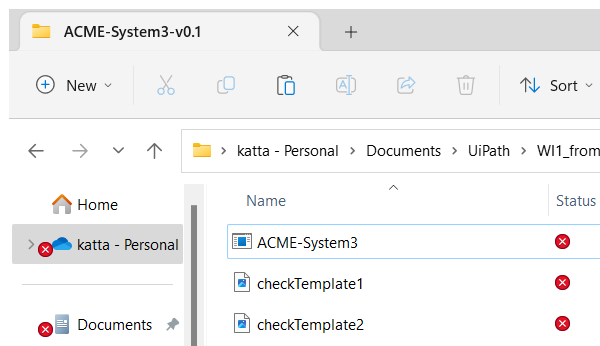
Task: Robotic Enterprise Framework
Workflow: Open_system3_app

Step 1: Open Application 'explorer.exe  ACME-Syst...' on the element in window 'ACME-System3-v0.1' (explorer.exe)

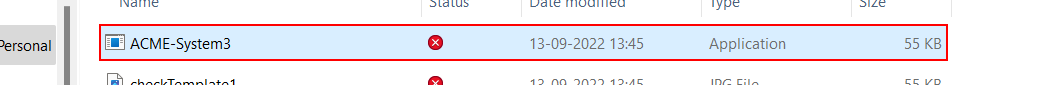
Step 2: click in window 'ShellView'

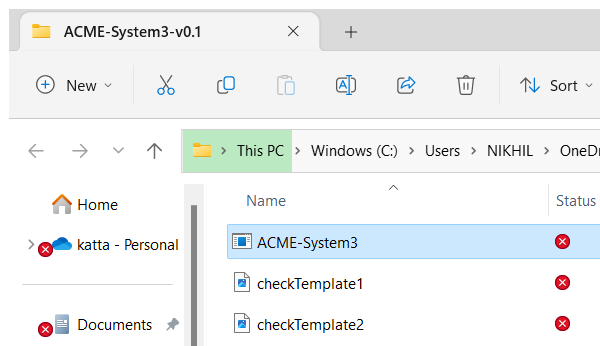
Step 3: Close Window 'explorer.exe  ACME-Syst...'

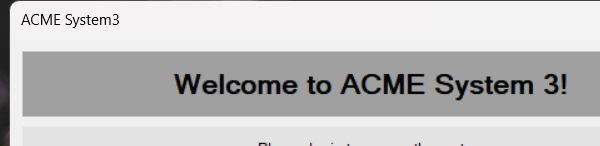
Step 4: Attach Window 'acme-system3.exe ACME' on 'Login' (acme-system3.exe)

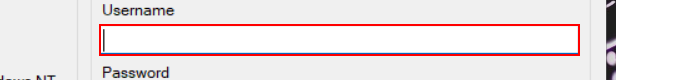
Step 5: type [In_username] into 'textBox1'

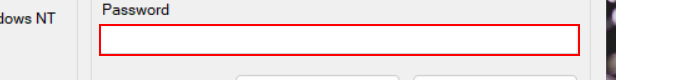
Step 6: type a value into 'textBox2'

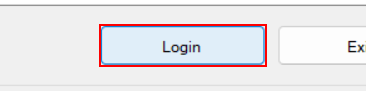
Step 7: click on 'button1'

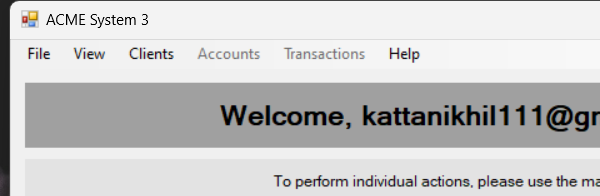
Step 8: Attach Window 'acme-system3.exe ACME' on 'Dashboard' (acme-system3.exe)

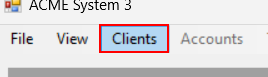
Step 9: click on the menu item 'Clients'